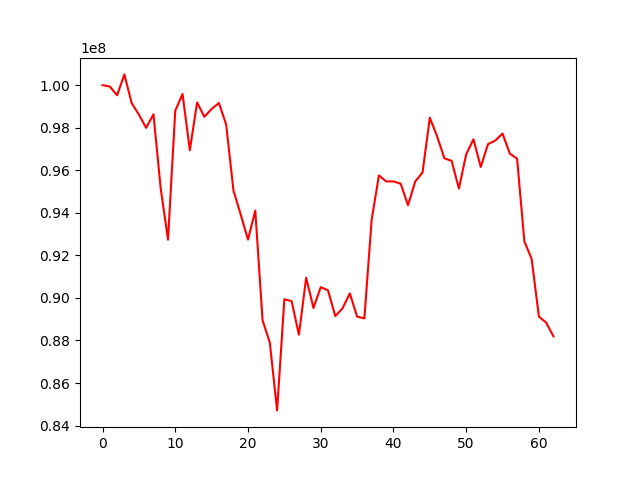

The table this chart was drawn from, first rows:
, 0
0, 100000000
1, 99935623
2, 99521136
3, 100505824
4, 99163213
5, 98610702
6, 97992839
7, 98630868
8, 95135760
9, 92736671
10, 98802243
11, 99585079
12, 96940606
13, 99187019
14, 98514472
15, 98883072
16, 99162362
17, 98148014
18, 95049037
19, 93911387
20, 92740424
21, 94105130
22, 88953900
23, 87895353
24, 84712346
25, 89935050
26, 89847965
27, 88269305
28, 90948013
29, 89524159
30, 90505465
31, 90357458
32, 89143841
33, 89511402
34, 90213341
35, 89120820
36, 89037866
37, 93666586
38, 95758873
39, 95475207
40, 95476643
41, 95364848
42, 94357073
43, 95475412
44, 95898429
45, 98469307
46, 97595190
47, 96560266
48, 96440738
49, 95138379
50, 96748010
51, 97455447
52, 96156034
53, 97226155
54, 97396780
55, 97725760
56, 96781771
57, 96545280
58, 92657911
59, 91832085
... 3 more rows
